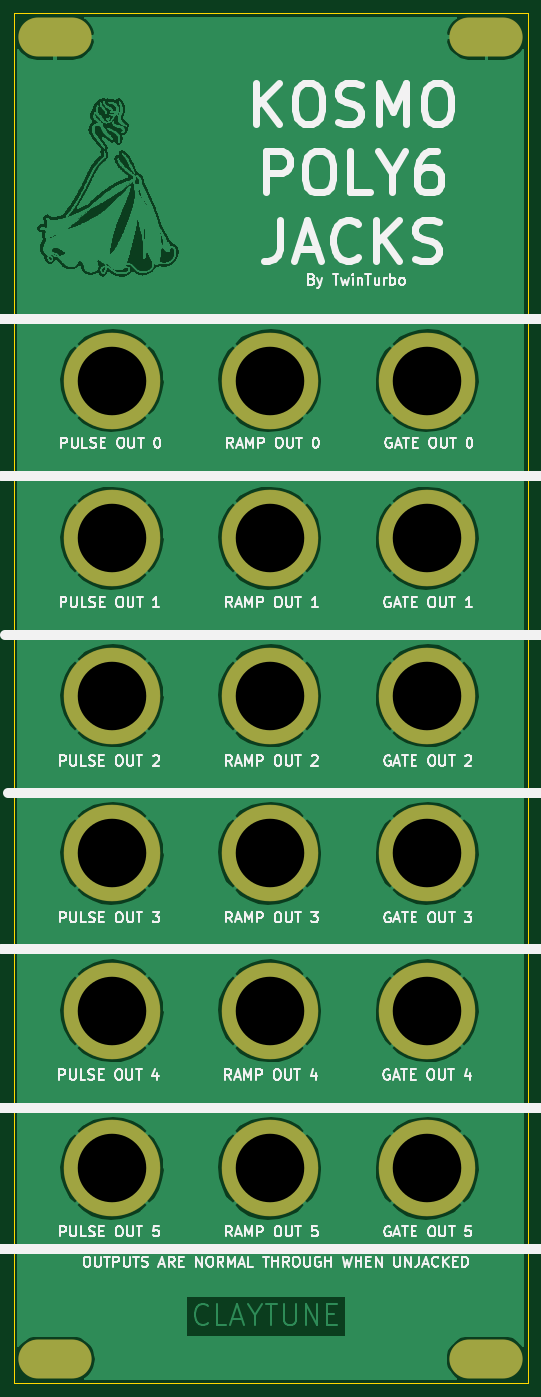
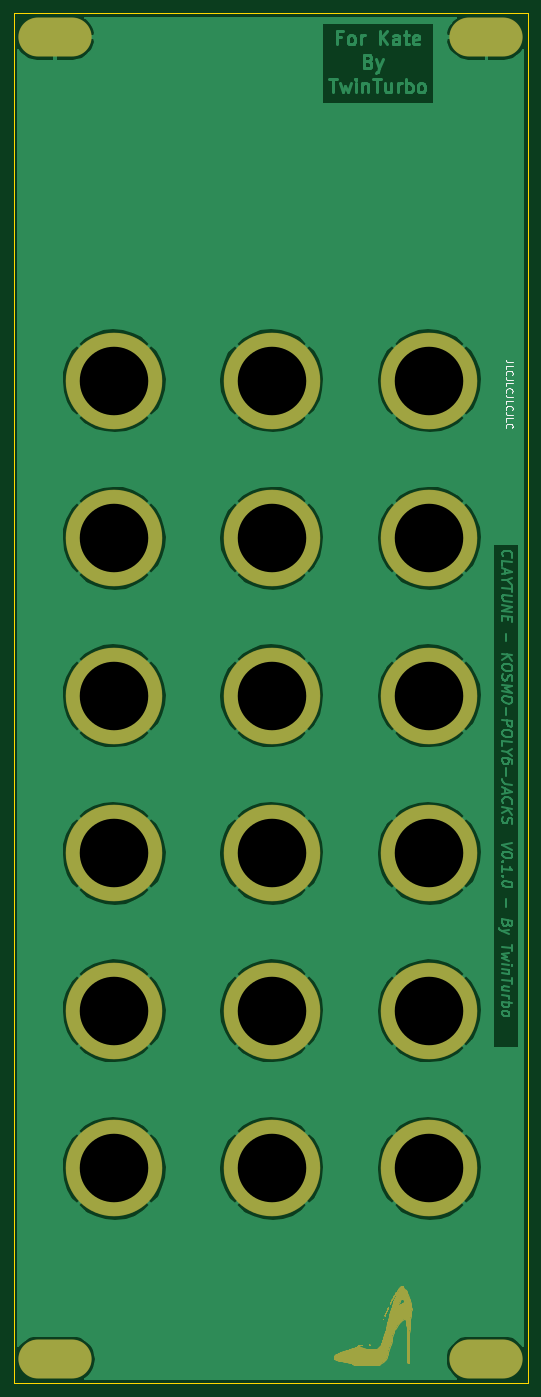
Circuit board: 11 layer files. Board 75.0 x 200.0 mm.
- bottom_copper: KOSMO-POLY6-JACKS-B_Cu.gbr (72005 bytes)
- bottom_mask: KOSMO-POLY6-JACKS-B_Mask.gbr (34174 bytes)
- paste: KOSMO-POLY6-JACKS-B_Paste.gbr (506 bytes)
- bottom_silk: KOSMO-POLY6-JACKS-B_SilkS.gbr (3031 bytes)
- outline: KOSMO-POLY6-JACKS-Edge_Cuts.gbr (742 bytes)
- top_copper: KOSMO-POLY6-JACKS-F_Cu.gbr (394386 bytes)
- top_mask: KOSMO-POLY6-JACKS-F_Mask.gbr (1132 bytes)
- paste: KOSMO-POLY6-JACKS-F_Paste.gbr (506 bytes)
- top_silk: KOSMO-POLY6-JACKS-F_SilkS.gbr (53778 bytes)
- drill: KOSMO-POLY6-JACKS-NPTH.drl (269 bytes)
- drill: KOSMO-POLY6-JACKS-PTH.drl (766 bytes)

=== bottom_copper: KOSMO-POLY6-JACKS-B_Cu.gbr (72005 bytes, source omitted) ===
=== bottom_mask: KOSMO-POLY6-JACKS-B_Mask.gbr (34174 bytes, source omitted) ===
=== paste: KOSMO-POLY6-JACKS-B_Paste.gbr ===
G04 #@! TF.GenerationSoftware,KiCad,Pcbnew,(5.1.7)-1*
G04 #@! TF.CreationDate,2023-03-06T19:58:30+00:00*
G04 #@! TF.ProjectId,KOSMO-POLY6-JACKS,4b4f534d-4f2d-4504-9f4c-59362d4a4143,V0.1.0*
G04 #@! TF.SameCoordinates,Original*
G04 #@! TF.FileFunction,Paste,Bot*
G04 #@! TF.FilePolarity,Positive*
%FSLAX46Y46*%
G04 Gerber Fmt 4.6, Leading zero omitted, Abs format (unit mm)*
G04 Created by KiCad (PCBNEW (5.1.7)-1) date 2023-03-06 19:58:30*
%MOMM*%
%LPD*%
G01*
G04 APERTURE LIST*
G04 APERTURE END LIST*
M02*

=== bottom_silk: KOSMO-POLY6-JACKS-B_SilkS.gbr ===
G04 #@! TF.GenerationSoftware,KiCad,Pcbnew,(5.1.7)-1*
G04 #@! TF.CreationDate,2023-03-06T19:58:31+00:00*
G04 #@! TF.ProjectId,KOSMO-POLY6-JACKS,4b4f534d-4f2d-4504-9f4c-59362d4a4143,V0.1.0*
G04 #@! TF.SameCoordinates,Original*
G04 #@! TF.FileFunction,Legend,Bot*
G04 #@! TF.FilePolarity,Positive*
%FSLAX46Y46*%
G04 Gerber Fmt 4.6, Leading zero omitted, Abs format (unit mm)*
G04 Created by KiCad (PCBNEW (5.1.7)-1) date 2023-03-06 19:58:31*
%MOMM*%
%LPD*%
G01*
G04 APERTURE LIST*
%ADD10C,0.150000*%
G04 APERTURE END LIST*
D10*
X107729380Y-55729952D02*
X108443666Y-55729952D01*
X108586523Y-55682333D01*
X108681761Y-55587095D01*
X108729380Y-55444238D01*
X108729380Y-55349000D01*
X108729380Y-56682333D02*
X108729380Y-56206142D01*
X107729380Y-56206142D01*
X108634142Y-57587095D02*
X108681761Y-57539476D01*
X108729380Y-57396619D01*
X108729380Y-57301380D01*
X108681761Y-57158523D01*
X108586523Y-57063285D01*
X108491285Y-57015666D01*
X108300809Y-56968047D01*
X108157952Y-56968047D01*
X107967476Y-57015666D01*
X107872238Y-57063285D01*
X107777000Y-57158523D01*
X107729380Y-57301380D01*
X107729380Y-57396619D01*
X107777000Y-57539476D01*
X107824619Y-57587095D01*
X107729380Y-58301380D02*
X108443666Y-58301380D01*
X108586523Y-58253761D01*
X108681761Y-58158523D01*
X108729380Y-58015666D01*
X108729380Y-57920428D01*
X108729380Y-59253761D02*
X108729380Y-58777571D01*
X107729380Y-58777571D01*
X108634142Y-60158523D02*
X108681761Y-60110904D01*
X108729380Y-59968047D01*
X108729380Y-59872809D01*
X108681761Y-59729952D01*
X108586523Y-59634714D01*
X108491285Y-59587095D01*
X108300809Y-59539476D01*
X108157952Y-59539476D01*
X107967476Y-59587095D01*
X107872238Y-59634714D01*
X107777000Y-59729952D01*
X107729380Y-59872809D01*
X107729380Y-59968047D01*
X107777000Y-60110904D01*
X107824619Y-60158523D01*
X107729380Y-60872809D02*
X108443666Y-60872809D01*
X108586523Y-60825190D01*
X108681761Y-60729952D01*
X108729380Y-60587095D01*
X108729380Y-60491857D01*
X108729380Y-61825190D02*
X108729380Y-61349000D01*
X107729380Y-61349000D01*
X108634142Y-62729952D02*
X108681761Y-62682333D01*
X108729380Y-62539476D01*
X108729380Y-62444238D01*
X108681761Y-62301380D01*
X108586523Y-62206142D01*
X108491285Y-62158523D01*
X108300809Y-62110904D01*
X108157952Y-62110904D01*
X107967476Y-62158523D01*
X107872238Y-62206142D01*
X107777000Y-62301380D01*
X107729380Y-62444238D01*
X107729380Y-62539476D01*
X107777000Y-62682333D01*
X107824619Y-62729952D01*
X107729380Y-63444238D02*
X108443666Y-63444238D01*
X108586523Y-63396619D01*
X108681761Y-63301380D01*
X108729380Y-63158523D01*
X108729380Y-63063285D01*
X108729380Y-64396619D02*
X108729380Y-63920428D01*
X107729380Y-63920428D01*
X108634142Y-65301380D02*
X108681761Y-65253761D01*
X108729380Y-65110904D01*
X108729380Y-65015666D01*
X108681761Y-64872809D01*
X108586523Y-64777571D01*
X108491285Y-64729952D01*
X108300809Y-64682333D01*
X108157952Y-64682333D01*
X107967476Y-64729952D01*
X107872238Y-64777571D01*
X107777000Y-64872809D01*
X107729380Y-65015666D01*
X107729380Y-65110904D01*
X107777000Y-65253761D01*
X107824619Y-65301380D01*
M02*

=== outline: KOSMO-POLY6-JACKS-Edge_Cuts.gbr ===
G04 #@! TF.GenerationSoftware,KiCad,Pcbnew,(5.1.7)-1*
G04 #@! TF.CreationDate,2023-03-06T19:58:32+00:00*
G04 #@! TF.ProjectId,KOSMO-POLY6-JACKS,4b4f534d-4f2d-4504-9f4c-59362d4a4143,V0.1.0*
G04 #@! TF.SameCoordinates,Original*
G04 #@! TF.FileFunction,Profile,NP*
%FSLAX46Y46*%
G04 Gerber Fmt 4.6, Leading zero omitted, Abs format (unit mm)*
G04 Created by KiCad (PCBNEW (5.1.7)-1) date 2023-03-06 19:58:32*
%MOMM*%
%LPD*%
G01*
G04 APERTURE LIST*
G04 #@! TA.AperFunction,Profile*
%ADD10C,0.050000*%
G04 #@! TD*
G04 APERTURE END LIST*
D10*
X105539000Y-204782000D02*
X105539000Y-4782000D01*
X180539000Y-204782000D02*
X105539000Y-204782000D01*
X180539000Y-4782000D02*
X105539000Y-4782000D01*
X180539000Y-204782000D02*
X180539000Y-4782000D01*
M02*

=== top_copper: KOSMO-POLY6-JACKS-F_Cu.gbr (394386 bytes, source omitted) ===
=== top_mask: KOSMO-POLY6-JACKS-F_Mask.gbr ===
G04 #@! TF.GenerationSoftware,KiCad,Pcbnew,(5.1.7)-1*
G04 #@! TF.CreationDate,2023-03-06T19:58:31+00:00*
G04 #@! TF.ProjectId,KOSMO-POLY6-JACKS,4b4f534d-4f2d-4504-9f4c-59362d4a4143,V0.1.0*
G04 #@! TF.SameCoordinates,Original*
G04 #@! TF.FileFunction,Soldermask,Top*
G04 #@! TF.FilePolarity,Negative*
%FSLAX46Y46*%
G04 Gerber Fmt 4.6, Leading zero omitted, Abs format (unit mm)*
G04 Created by KiCad (PCBNEW (5.1.7)-1) date 2023-03-06 19:58:31*
%MOMM*%
%LPD*%
G01*
G04 APERTURE LIST*
%ADD10C,14.102000*%
%ADD11O,10.702000X5.702000*%
G04 APERTURE END LIST*
D10*
X119885000Y-173421000D03*
X165885000Y-150421000D03*
X142885000Y-150421000D03*
X119885000Y-150421000D03*
X165885000Y-173421000D03*
X165885000Y-127421000D03*
X142885000Y-173421000D03*
X142885000Y-127421000D03*
X119885000Y-127421000D03*
X119885000Y-104421000D03*
X165885000Y-104421000D03*
X142885000Y-104421000D03*
X165885000Y-81421000D03*
X142885000Y-81421000D03*
X119885000Y-81421000D03*
X165885000Y-58421000D03*
X142885000Y-58421000D03*
X119885000Y-58421000D03*
D11*
X174539000Y-201282000D03*
X111539000Y-201282000D03*
X111539000Y-8282000D03*
X174539000Y-8282000D03*
M02*

=== paste: KOSMO-POLY6-JACKS-F_Paste.gbr ===
G04 #@! TF.GenerationSoftware,KiCad,Pcbnew,(5.1.7)-1*
G04 #@! TF.CreationDate,2023-03-06T19:58:30+00:00*
G04 #@! TF.ProjectId,KOSMO-POLY6-JACKS,4b4f534d-4f2d-4504-9f4c-59362d4a4143,V0.1.0*
G04 #@! TF.SameCoordinates,Original*
G04 #@! TF.FileFunction,Paste,Top*
G04 #@! TF.FilePolarity,Positive*
%FSLAX46Y46*%
G04 Gerber Fmt 4.6, Leading zero omitted, Abs format (unit mm)*
G04 Created by KiCad (PCBNEW (5.1.7)-1) date 2023-03-06 19:58:30*
%MOMM*%
%LPD*%
G01*
G04 APERTURE LIST*
G04 APERTURE END LIST*
M02*

=== top_silk: KOSMO-POLY6-JACKS-F_SilkS.gbr (53778 bytes, source omitted) ===
=== drill: KOSMO-POLY6-JACKS-NPTH.drl ===
M48
; DRILL file {KiCad (5.1.7)-1} date 03/06/23 19:58:39
; FORMAT={-:-/ absolute / inch / decimal}
; #@! TF.CreationDate,2023-03-06T19:58:39+00:00
; #@! TF.GenerationSoftware,Kicad,Pcbnew,(5.1.7)-1
; #@! TF.FileFunction,NonPlated,1,2,NPTH
FMAT,2
INCH
%
G90
G05
T0
M30

=== drill: KOSMO-POLY6-JACKS-PTH.drl ===
M48
; DRILL file {KiCad (5.1.7)-1} date 03/06/23 19:58:39
; FORMAT={-:-/ absolute / inch / decimal}
; #@! TF.CreationDate,2023-03-06T19:58:39+00:00
; #@! TF.GenerationSoftware,Kicad,Pcbnew,(5.1.7)-1
; #@! TF.FileFunction,Plated,1,2,PTH
FMAT,2
INCH
T1C0.1260
T2C0.3937
%
G90
G05
T2
X5.6254Y-2.3
X5.6254Y-5.0166
X4.7199Y-5.9221
X5.6254Y-3.2056
X5.6254Y-5.9221
X4.7199Y-4.1111
X5.6254Y-6.8276
X4.7199Y-5.0166
X5.6254Y-4.1111
X4.7199Y-3.2056
X6.5309Y-5.9221
X6.5309Y-3.2056
X4.7199Y-2.3
X6.5309Y-2.3
X4.7199Y-6.8276
X6.5309Y-4.1111
X6.5309Y-6.8276
X6.5309Y-5.0166
T1
G00X6.7732Y-7.9245
M15
G01X6.97Y-7.9245
M16
G05
G00X4.2929Y-7.9245
M15
G01X4.4897Y-7.9245
M16
G05
G00X6.7732Y-0.3261
M15
G01X6.97Y-0.3261
M16
G05
G00X4.2929Y-0.3261
M15
G01X4.4897Y-0.3261
M16
G05
T0
M30

